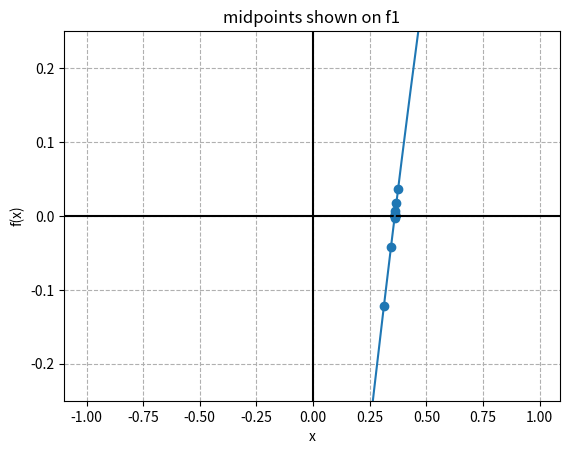
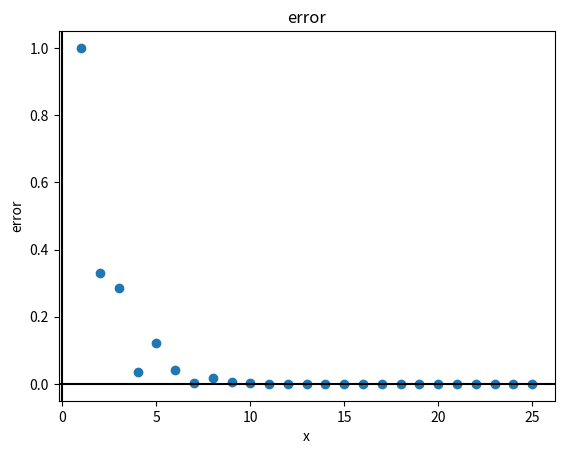
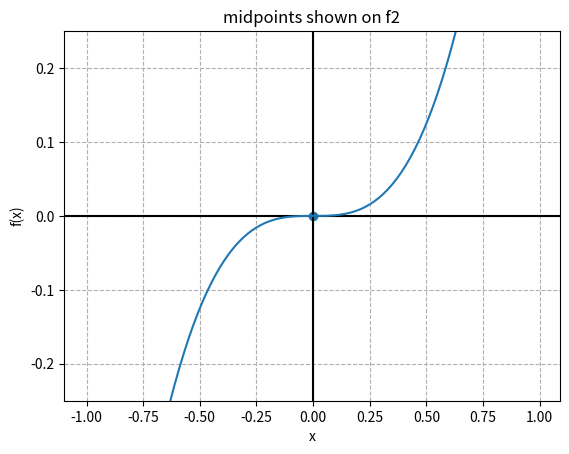
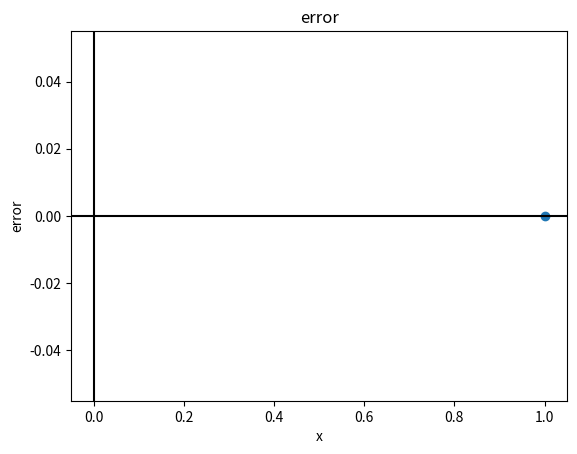
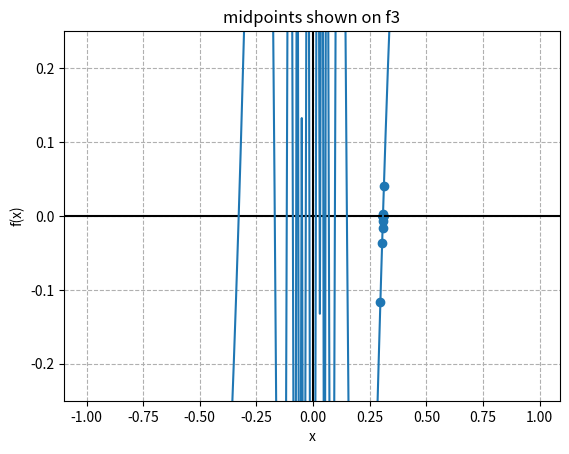
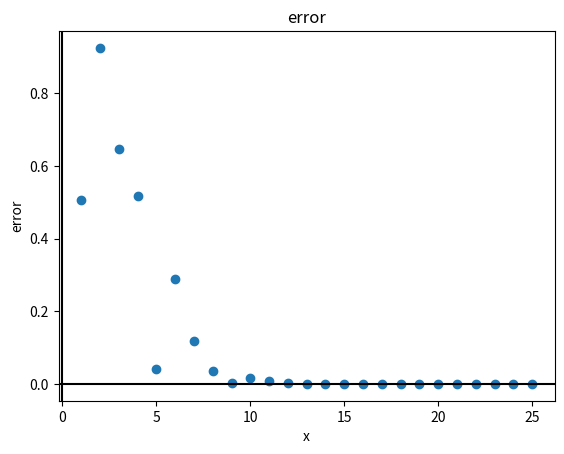

Reproduce these figures in Python, in order. (Note: this script raises an exception after producing the figures.)
# Template File for Homework 2, Problem 2
# PHYS 331
# [redacted]
import numpy as np
import matplotlib.pyplot as plt

def rf_bisect(f,xlo,xhi,xtol,nmax):
#Computes the value of the root for function f bracketed in the domain [xlo, xhi]. 
# PARAMETERS:
#   f     --  (function) The one-dimensional function to evaluate a root of.
#   xlo   --  (float) The lower limit of the bracket.
#   xhi   --  (float) The upper limit of the bracket.
#   xtol  --  (float) The tolerance the calculated root should achieve.
#   nmax  --  (int) The maximum number of iterations allowed.

# RETURNS: (tuple(float, int)) A root of f that meets the tolerance tol the number 
# of iteratons required to converge.
    
#----> Implement your solution for rf_bisect here <-------
    root = []
    iters = 0
    midpoints = []
    f_midpoints = []
    
    if((np.sign(f(xlo))) == np.sign(xhi)):
        print("Bisection cannot find the root")
        return(np.Infinity, np.Infinity)
    
    while((iters < nmax) and (root == [])):
        midpoint = (xlo + xhi)/2.0
        midpoints.append(midpoint)
        f_midpoints.append(f(midpoint))
        #print(iters, midpoint)
        if(np.sign(f(midpoint)) == np.sign(f(xlo))):
            xlo = midpoint
        else:
            xhi = midpoint
        if((abs(f(xlo)) - xtol) <= 0.0):
            root = xlo
        if((abs(f(xhi)) - xtol) <= 0.0):
            root = xhi
        iters+=1


    return (midpoints, f_midpoints)

# Functions f1, f2, f3, and f4 that may be used to test your implementation of rf_bisect.
def f1(x):
    return 3 * x + np.sin(x) - np.exp(x)

def f2(x):
    return x**3

def f3(x):
    return np.sin(1. / (x + 0.01))

def f4(x):
    return 1. / (x - 0.5)

def main(f):
# Example: Find the root of f2(x) and print the result.
    (midpoints,f_midpoints) = rf_bisect(f, -1., 1., 1e-12, 25) 
    #plot
    x = np.arange(-1, 1, 0.01) 
    #add labels and legend
    plt.xlabel("x")
    plt.ylabel("f(x)")
    plt.title("midpoints shown on " + f.__name__)
    #plot it
    plt.grid(True, linestyle='--')
    plt.axhline(y=0, color='k')
    plt.axvline(x=0, color='k')
    plt.ylim(-0.25,0.25)
    #function
    plt.scatter(midpoints, f_midpoints)

    plt.plot(x,f(x))
    plt.figure()
    
    #create list of errors
    error_list = []
    for v in f_midpoints:
        error_list.append(abs(v-f_midpoints[len(f_midpoints)-1]))
        
    #come up with domain for the error plot 
    a = range(1, len(midpoints)+1)
    print(a)
    #plot
    plt.scatter(a, error_list)
    plt.axhline(y=0, color='k')
    plt.axvline(x=0, color='k')
    plt.xlabel("x")
    plt.ylabel("error")
    plt.title("error")
    plt.figure()

main(f1)
main(f2)
main(f3)
main(f4)

    